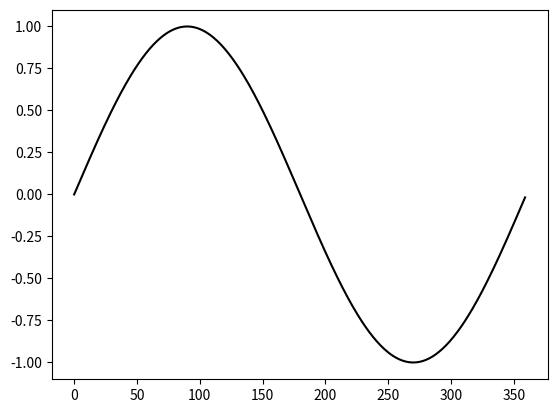

Recreate this plot in Python.
import numpy as np
import matplotlib.pyplot as plt

def main():
    # create sine wave
    x = [x for x in range(0,360)]
    y = [np.sin(y * np.pi / 180.) for y in x]

    # plot
    plt.figure()
    plt.plot(x,y,"-k")
    plt.show()

if __name__ == "__main__":
    main()